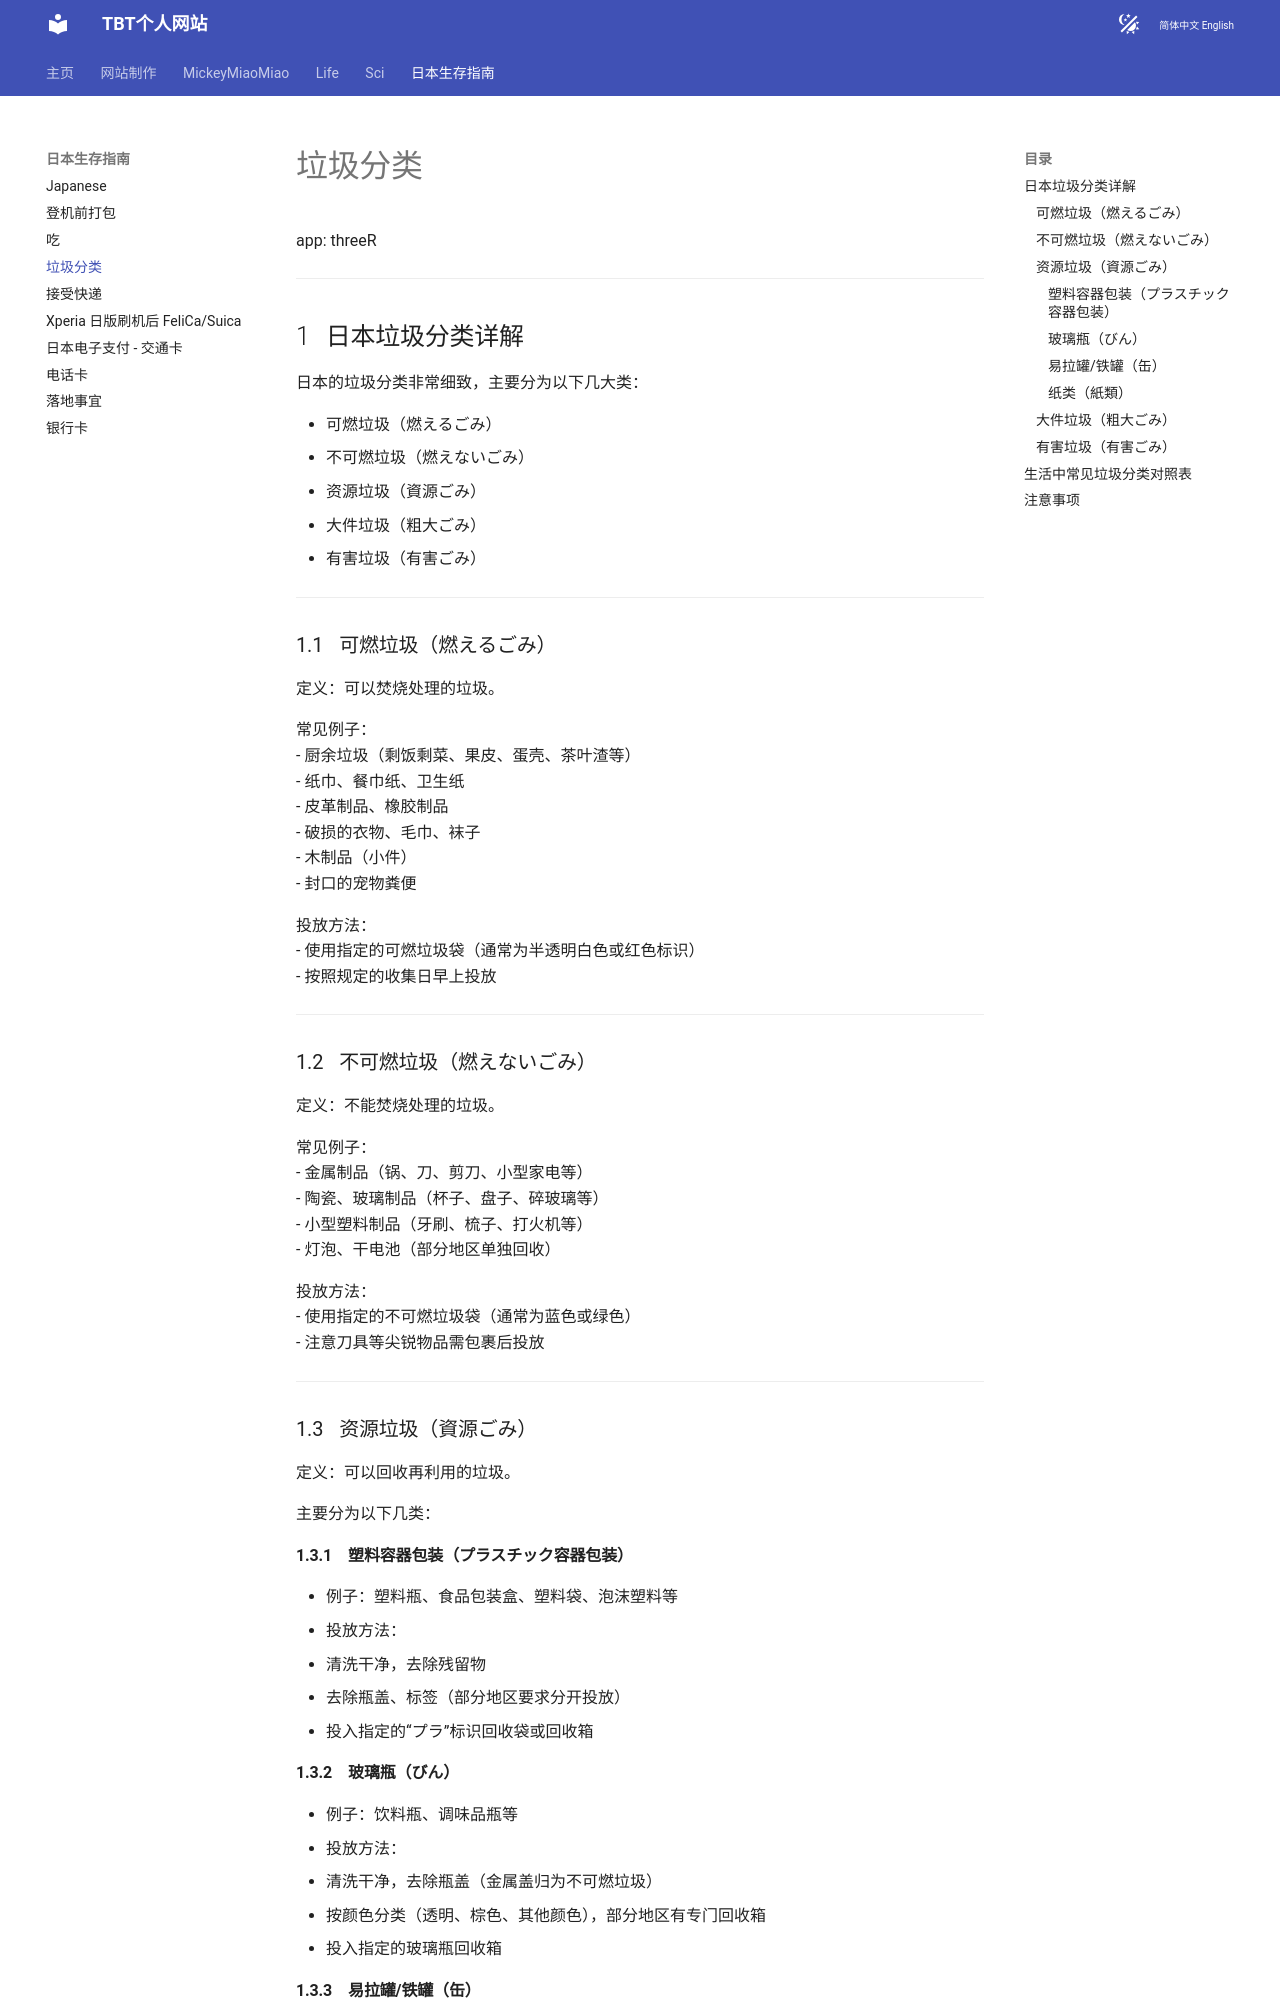

repository: tianbaiting/tianbaiting.github.io · page: 日本生存指南/垃圾分类/index.html · generator: mkdocs

# 垃圾分类

app: threeR

---

## 日本垃圾分类详解

日本的垃圾分类非常细致，主要分为以下几大类：

- 可燃垃圾（燃えるごみ）
- 不可燃垃圾（燃えないごみ）
- 资源垃圾（資源ごみ）
- 大件垃圾（粗大ごみ）
- 有害垃圾（有害ごみ）

---

### 可燃垃圾（燃えるごみ）

定义：可以焚烧处理的垃圾。

常见例子：
- 厨余垃圾（剩饭剩菜、果皮、蛋壳、茶叶渣等）
- 纸巾、餐巾纸、卫生纸
- 皮革制品、橡胶制品
- 破损的衣物、毛巾、袜子
- 木制品（小件）
- 封口的宠物粪便

投放方法：
- 使用指定的可燃垃圾袋（通常为半透明白色或红色标识）
- 按照规定的收集日早上投放

---

### 不可燃垃圾（燃えないごみ）

定义：不能焚烧处理的垃圾。

常见例子：
- 金属制品（锅、刀、剪刀、小型家电等）
- 陶瓷、玻璃制品（杯子、盘子、碎玻璃等）
- 小型塑料制品（牙刷、梳子、打火机等）
- 灯泡、干电池（部分地区单独回收）

投放方法：
- 使用指定的不可燃垃圾袋（通常为蓝色或绿色）
- 注意刀具等尖锐物品需包裹后投放

---

### 资源垃圾（資源ごみ）

定义：可以回收再利用的垃圾。

主要分为以下几类：

#### 塑料容器包装（プラスチック容器包装）
- 例子：塑料瓶、食品包装盒、塑料袋、泡沫塑料等
- 投放方法：
  - 清洗干净，去除残留物
  - 去除瓶盖、标签（部分地区要求分开投放）
  - 投入指定的“プラ”标识回收袋或回收箱

#### 玻璃瓶（びん）
- 例子：饮料瓶、调味品瓶等
- 投放方法：
  - 清洗干净，去除瓶盖（金属盖归为不可燃垃圾）
  - 按颜色分类（透明、棕色、其他颜色），部分地区有专门回收箱
  - 投入指定的玻璃瓶回收箱

#### 易拉罐/铁罐（缶）
- 例子：饮料罐、食品罐头等
- 投放方法：
  - 清洗干净，压扁（如有要求）
  - 铝罐和铁罐部分地区分开投放
  - 投入指定的罐类回收箱

#### 纸类（紙類）
- 例子：报纸、杂志、纸箱、纸盒、牛奶盒等
- 投放方法：
  - 牛奶盒需剪开、清洗、晾干
  - 纸箱、报纸、杂志需捆扎整齐
  - 投入指定的纸类回收点

注意事项：
- 资源垃圾必须清洗干净，避免污染其他可回收物。
- 投放时请按照当地规定的时间、地点和方式进行。
- 不同地区分类细则可能略有不同，建议参考当地市政厅指南。

---
